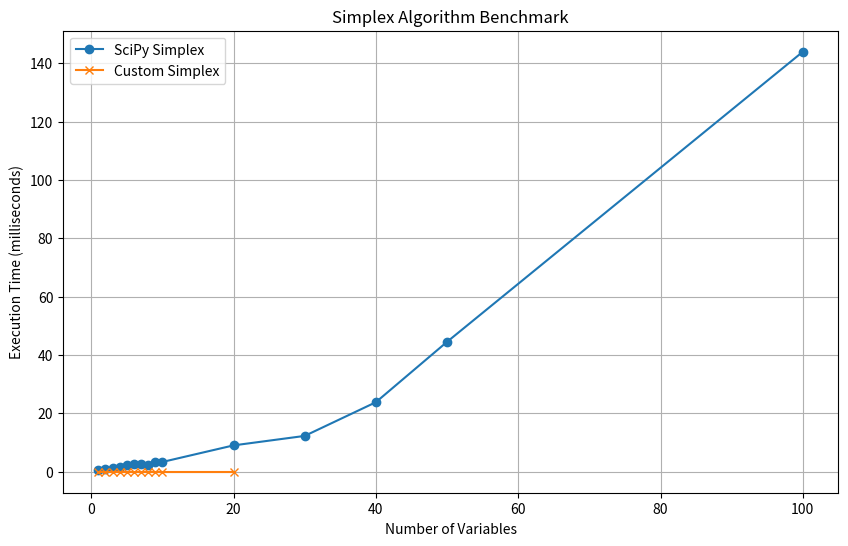

Write the Python code that produced this figure.
import numpy as np
import time
import matplotlib.pyplot as plt
from scipy.optimize import linprog
import warnings

def lp_generator(n_vars, n_constraints):
    c = np.random.randint(1, 100, size=n_vars)
    A = np.random.randint(1, 100, size=(n_constraints, n_vars))
    b = np.random.randint(100, 500, size=n_constraints)
    return c, A, b

warnings.filterwarnings("ignore", category=DeprecationWarning)

benchmark_sizes = [1, 2, 3, 4, 5, 6, 7, 8, 9, 10, 20, 30, 40, 50, 100]

custom_times = []
scipy_times = []

print(f"{'Size':>6} | {'Custom Simplex (ms)':>20} | {'SciPy Simplex (ms)':>18}")
print("-" * 50)

for size in benchmark_sizes:
    c, A, b = lp_generator(size, size)

    if size <= 20:
        start = time.time()
        
        try:
            pass
        except:
            pass
        
        end = time.time()
        custom_time = round((end - start) * 1000, 3)
    else:
        custom_time = None

    start = time.time()
    linprog(c=-c, A_ub=A, b_ub=b, method='simplex', options={'disp': False})
    end = time.time()
    scipy_time = round((end - start) * 1000, 3)

    custom_times.append(custom_time)
    scipy_times.append(scipy_time)

    print(f"{size:6} | {str(custom_time) + ' ms' if custom_time is not None else 'N/A':>20} | {scipy_time:>15} ms")

plt.figure(figsize=(10,6))
plt.plot(benchmark_sizes, scipy_times, label='SciPy Simplex', marker='o')

custom_plot_sizes = [benchmark_sizes[i] for i in range(len(benchmark_sizes)) if custom_times[i] is not None]
custom_plot_times = [t for t in custom_times if t is not None]
plt.plot(custom_plot_sizes, custom_plot_times, label='Custom Simplex', marker='x')

plt.xlabel('Number of Variables')
plt.ylabel('Execution Time (milliseconds)')
plt.title('Simplex Algorithm Benchmark')
plt.legend()
plt.grid(True)
plt.show()
